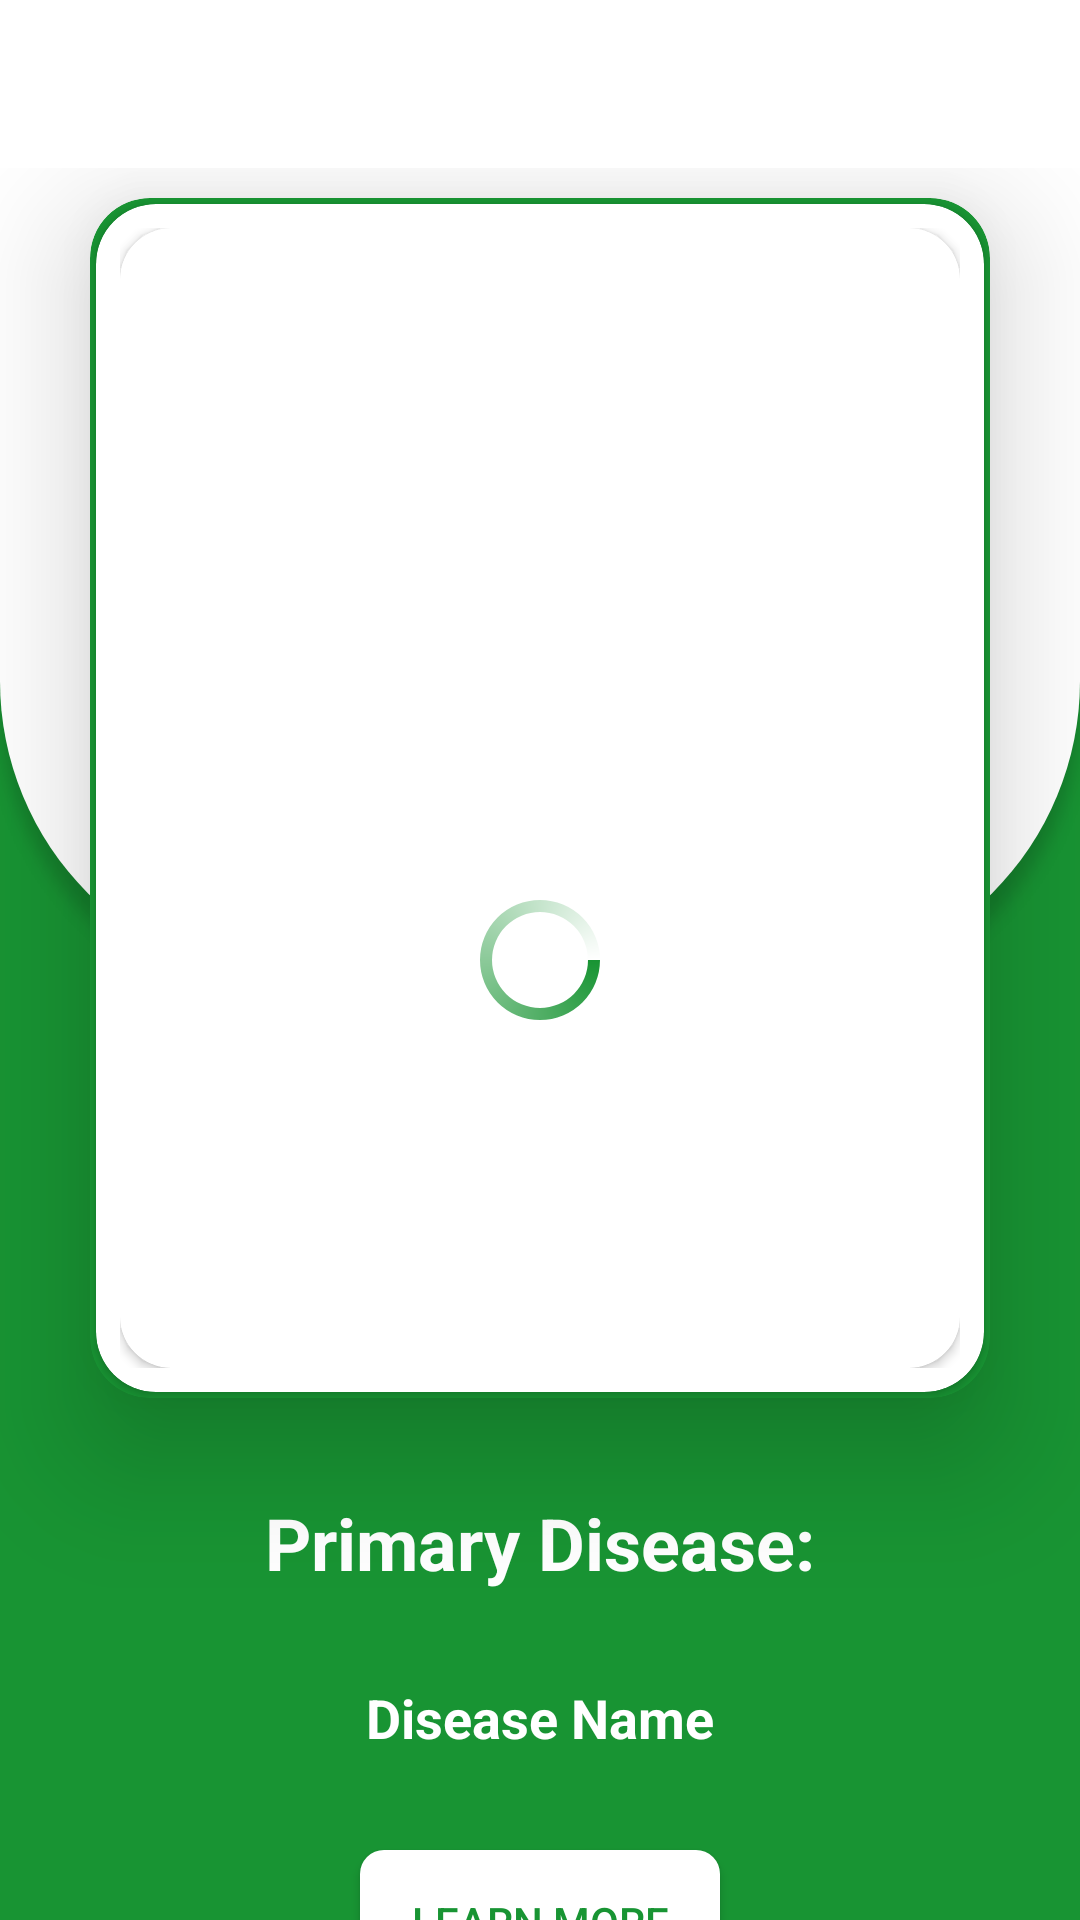

This screen was rendered from an Android layout file. Write that file and the resources it references.
<!-- AndroidManifest.xml: application theme AppTheme -->
<!-- res/layout/activity_share.xml -->
<?xml version="1.0" encoding="utf-8"?>
<androidx.constraintlayout.widget.ConstraintLayout xmlns:android="http://schemas.android.com/apk/res/android"
    xmlns:app="http://schemas.android.com/apk/res-auto"
    xmlns:tools="http://schemas.android.com/tools"
    android:layout_width="match_parent"
    android:layout_height="match_parent"
    android:background="@drawable/classify_bg"
    tools:context=".ClassifyActivity">

    <ProgressBar
        android:id="@+id/progressBar2"
        style="?android:attr/progressBarStyle"
        android:layout_width="wrap_content"
        android:layout_height="wrap_content"
        android:elevation="50dp"
        android:indeterminateDrawable="@drawable/progress"
        app:layout_constraintBottom_toBottomOf="parent"
        app:layout_constraintEnd_toEndOf="parent"
        app:layout_constraintHorizontal_bias="0.5"
        app:layout_constraintStart_toStartOf="parent"
        app:layout_constraintTop_toTopOf="parent" />

    <androidx.appcompat.widget.Toolbar
        android:id="@+id/toolbar"
        android:layout_width="match_parent"
        android:layout_height="?android:actionBarSize"
        app:layout_constraintEnd_toEndOf="parent"
        app:layout_constraintStart_toStartOf="parent"
        app:layout_constraintTop_toTopOf="parent"
        app:theme="@style/ToolbarTheme" />

    <androidx.core.widget.NestedScrollView
        android:layout_width="0dp"
        android:layout_height="0dp"
        android:fillViewport="true"
        app:layout_constraintBottom_toBottomOf="parent"
        app:layout_constraintEnd_toEndOf="parent"
        app:layout_constraintStart_toStartOf="parent"
        app:layout_constraintTop_toBottomOf="@+id/toolbar">

        <LinearLayout
            android:layout_width="match_parent"
            android:layout_height="wrap_content"
            android:orientation="vertical">

            <androidx.cardview.widget.CardView
                android:layout_width="300dp"
                android:layout_height="400dp"
                android:layout_gravity="center"
                android:layout_marginTop="10dp"

                android:backgroundTint="@color/custom_green"


                app:cardCornerRadius="20dp"
                app:cardElevation="25dp">

                <androidx.cardview.widget.CardView
                    android:layout_width="match_parent"
                    android:layout_height="match_parent"
                    android:layout_margin="2dp"
                    android:backgroundTint="@android:color/white"
                    app:cardCornerRadius="20dp">

                    <LinearLayout
                        android:layout_width="match_parent"
                        android:layout_height="match_parent"
                        android:layout_margin="8dp"

                        android:orientation="vertical">


                        <androidx.cardview.widget.CardView
                            android:layout_width="match_parent"
                            android:layout_height="0dp"
                            android:layout_weight="1"
                            app:cardCornerRadius="17dp">

                            <ImageView
                                android:id="@+id/display"
                                android:layout_width="match_parent"
                                android:layout_height="match_parent"

                                android:scaleType="centerCrop" />

                        </androidx.cardview.widget.CardView>


                    </LinearLayout>
                </androidx.cardview.widget.CardView>


            </androidx.cardview.widget.CardView>


            <TextView
                android:id="@+id/primary_disease"
                android:layout_width="wrap_content"
                android:layout_height="wrap_content"
                android:layout_gravity="center_horizontal"
                android:layout_marginTop="32dp"
                android:layout_marginBottom="20dp"
                android:fontFamily="sans-serif"
                android:text="Primary Disease:"
                android:textColor="@android:color/white"

                android:textSize="24sp"
                android:textStyle="bold" />

            <TextView
                android:id="@+id/disease_name"
                android:layout_width="wrap_content"
                android:layout_height="wrap_content"
                android:layout_gravity="center_horizontal"
                android:layout_marginTop="10dp"
                android:layout_marginRight="32dp"
                android:layout_marginLeft="32dp"
                android:fontFamily="sans-serif"
                android:text="Disease Name"
                android:textColor="@android:color/white"
                android:textSize="18sp"
                android:textStyle="bold" />

            <Button
                android:id="@+id/learn_more"
                android:layout_width="120dp"
                android:layout_height="wrap_content"
                android:layout_gravity="center_horizontal"
                android:layout_marginTop="32dp"
                android:layout_marginBottom="10dp"
                android:background="@drawable/button"
                android:text="Learn More"
                android:textColor="@color/custom_green"
                />


        </LinearLayout>
    </androidx.core.widget.NestedScrollView>
</androidx.constraintlayout.widget.ConstraintLayout>
<!-- resources referenced by this layout -->
<resources>
  <color name="custom_green">#189433</color>
  <!-- drawable button (drawable) -->
  <?xml version="1.0" encoding="utf-8"?>
  <shape xmlns:android="http://schemas.android.com/apk/res/android">
      <solid android:color="@android:color/white"/>
      <corners android:radius="8dp"/>
  
  </shape>
  <!-- drawable classify_bg: png bitmap (drawable-hdpi, 21320 bytes) -->
  <!-- drawable progress (drawable) -->
  <?xml version="1.0" encoding="utf-8"?>
  <rotate xmlns:android="http://schemas.android.com/apk/res/android"
      android:pivotX="50%"
      android:pivotY="50%"
      android:fromDegrees="0"
      android:toDegrees="360">
  
      <shape
          android:shape="ring"
          android:innerRadiusRatio="3"
          android:thicknessRatio="12"
          android:useLevel="false">
  
          <size
              android:width="76dip"
              android:height="76dip" />
  
          <gradient
              android:type="sweep"
              android:useLevel="false"
              android:startColor="@color/custom_green"
              android:endColor="#ffffff"
              android:angle="0"/>
  
      </shape>
  
  </rotate>
  <style name="ToolbarTheme" parent="@style/ThemeOverlay.AppCompat.ActionBar">
          
          <item name="colorControlNormal">@color/custom_green</item>
          <item name="android:textColorPrimary">@color/custom_green</item>
  
      </style>
  <style name="AppTheme" parent="Theme.AppCompat.Light.NoActionBar">
          
          <item name="colorPrimary">@color/colorPrimary</item>
          <item name="colorPrimaryDark">@color/colorPrimaryDark</item>
          <item name="colorAccent">@color/colorAccent</item>
      </style>
  <color name="colorPrimary">@color/custom_green</color>
  <color name="colorPrimaryDark">@color/custom_green</color>
  <color name="colorAccent">#03DAC5</color>
</resources>
